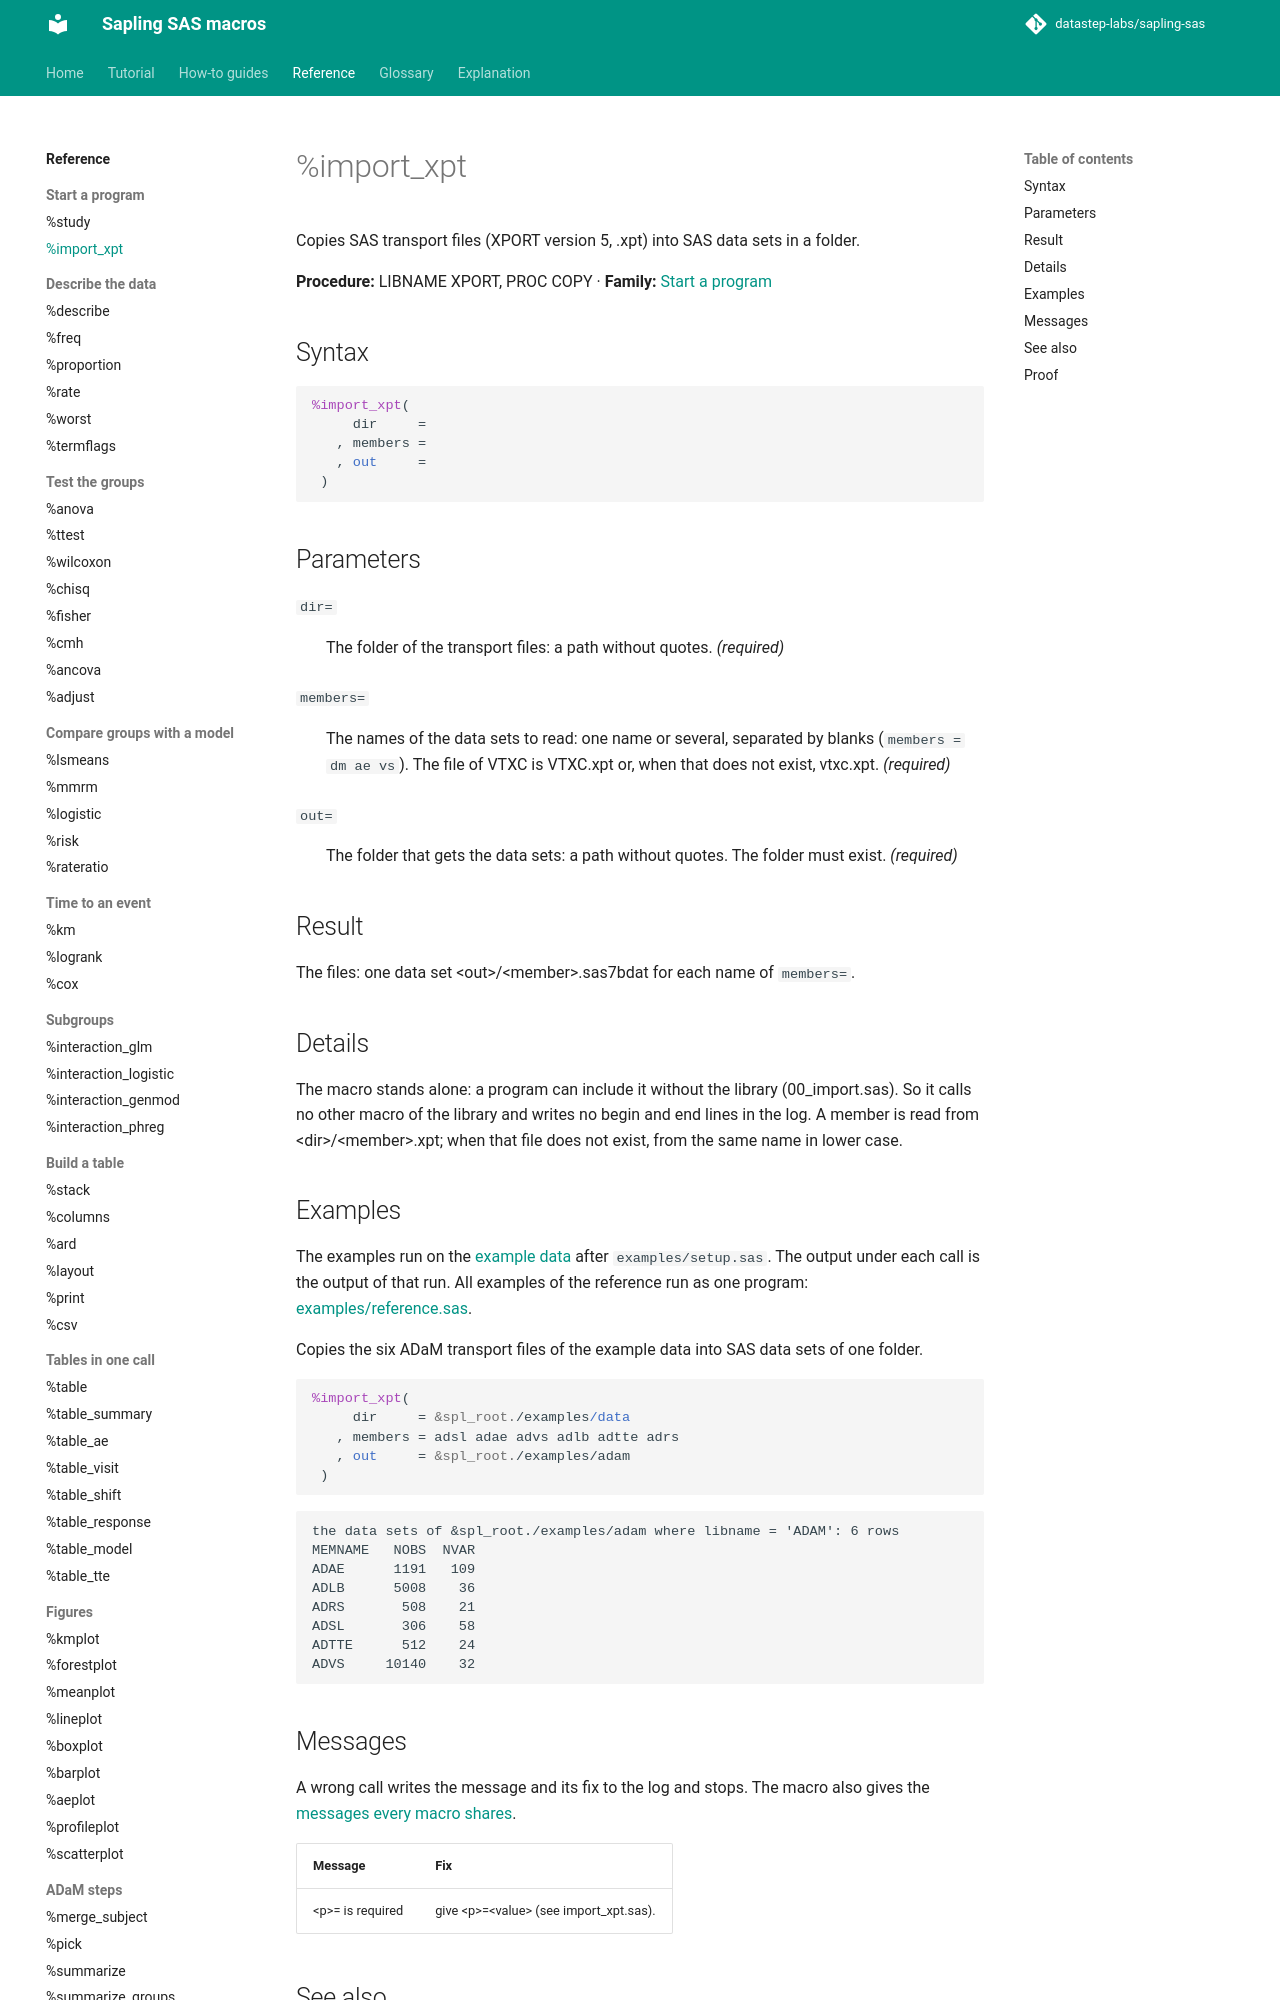

repository: datastep-labs/sapling-sas · page: reference/import_xpt/index.html · generator: mkdocs

# %import_xpt

Copies SAS transport files (XPORT version 5, .xpt) into SAS data sets in a folder.

**Procedure:** LIBNAME XPORT, PROC COPY · **Family:** [Start a program](index.md#start)

## Syntax

```sas
%import_xpt(
     dir     =
   , members =
   , out     =
 )
```

## Parameters

<a id="dir"></a>`dir=`
:   The folder of the transport files: a path without quotes. *(required)*

<a id="members"></a>`members=`
:   The names of the data sets to read: one name or several, separated by blanks (`members = dm ae vs`). The file of VTXC is VTXC.xpt or, when that does not exist, vtxc.xpt. *(required)*

<a id="out"></a>`out=`
:   The folder that gets the data sets: a path without quotes. The folder must exist. *(required)*

## Result

The files: one data set &lt;out&gt;/&lt;member&gt;.sas7bdat for each name of `members=`.

## Details

The macro stands alone: a program can include it without the library (00_import.sas). So it calls no other macro of the library and writes no begin and end lines in the log. A member is read from &lt;dir&gt;/&lt;member&gt;.xpt; when that file does not exist, from the same name in lower case.

## Examples

The examples run on the [example data](../tutorial/index.md#the-example-data) after `examples/setup.sas`. The output under each call is the output of that run. All examples of the reference run as one program: [examples/reference.sas](https://github.com/datastep-labs/sapling-sas/blob/main/examples/reference.sas).

<a id="ex-adam"></a>

Copies the six ADaM transport files of the example data into SAS data sets of one folder.

```sas
%import_xpt(
     dir     = &spl_root./examples/data
   , members = adsl adae advs adlb adtte adrs
   , out     = &spl_root./examples/adam
 )
```

```text
the data sets of &spl_root./examples/adam where libname = 'ADAM': 6 rows
MEMNAME   NOBS  NVAR
ADAE      1191   109
ADLB      5008    36
ADRS       508    21
ADSL       306    58
ADTTE      512    24
ADVS     10140    32
```
